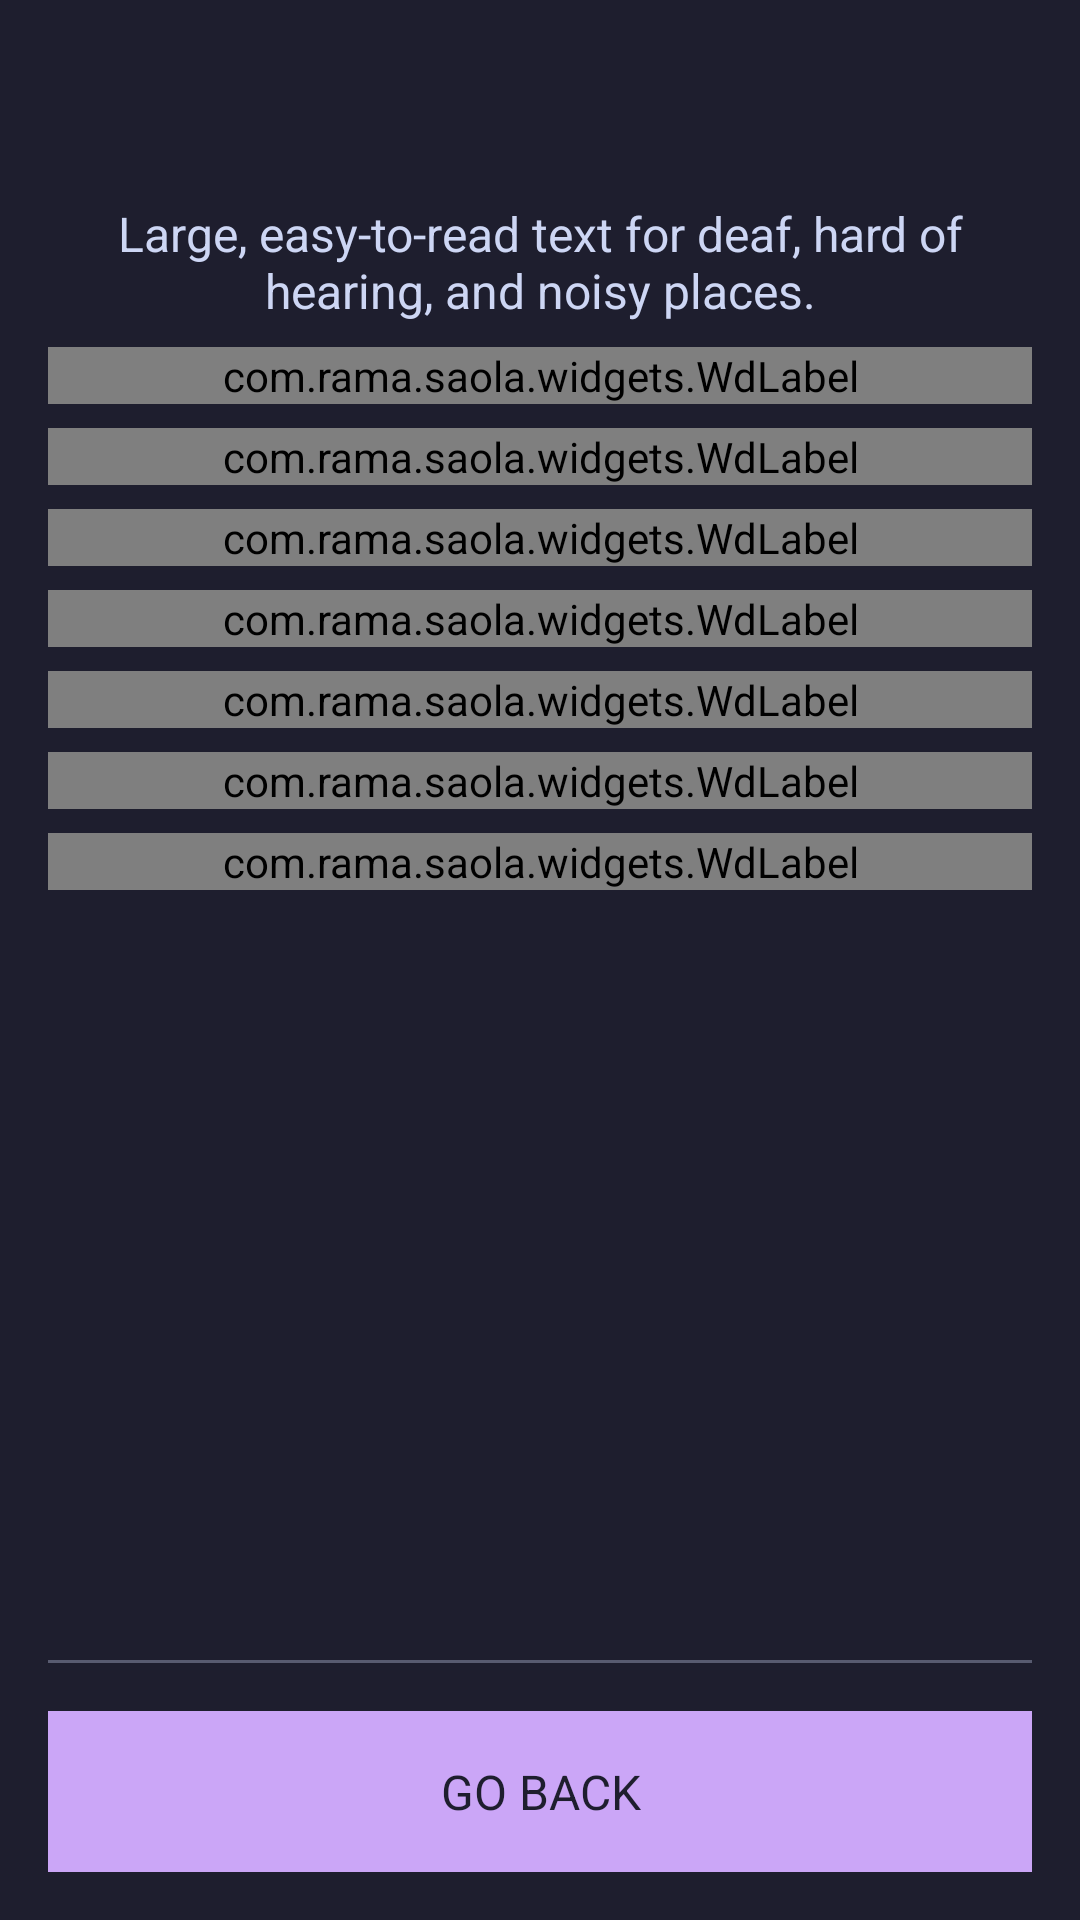

The Android layout XML behind this screen, and the referenced resources:
<!-- AndroidManifest.xml: application theme Theme.Saola -->
<!-- res/layout/activity_about.xml -->
<?xml version="1.0" encoding="utf-8"?>
<LinearLayout xmlns:android="http://schemas.android.com/apk/res/android"
    xmlns:app="http://schemas.android.com/apk/res-auto"
    android:id="@+id/root"
    style="@style/VerticalList"
    android:layout_height="match_parent"
    android:background="@color/base"
    android:paddingLeft="16dp"
    android:paddingTop="16dp"
    android:paddingRight="16dp"
    android:paddingBottom="16dp">

    <LinearLayout
        style="@style/VerticalList"
        android:gravity="center_horizontal">

        <TextView
            android:id="@+id/name_version"
            style="@style/H2_Center"
            android:textColor="@color/accent" />

        <View style="@style/SeparatorListHorizontal" />

        <TextView
            style="@style/Text_Center"
            android:text="@string/app_desc" />

        <View style="@style/SeparatorListHorizontal" />
    </LinearLayout>

    <ScrollView
        android:layout_width="match_parent"
        android:layout_height="0dp"
        android:layout_weight="1"
        android:background="@android:color/transparent"
        android:cacheColorHint="@android:color/transparent"
        android:fadingEdge="none"
        android:fillViewport="true"
        android:overScrollMode="never"
        android:scrollbars="none">

        <LinearLayout style="@style/VerticalList">

            <com.rama.saola.widgets.WdLabel
                style="@style/BlockFlow"
                app:icon="@drawable/px_check"
                app:text="@string/app_claims_size" />

            <View style="@style/SeparatorListHorizontal" />

            <com.rama.saola.widgets.WdLabel
                style="@style/BlockFlow"
                app:icon="@drawable/px_check"
                app:text="@string/app_claims_min_api" />

            <View style="@style/SeparatorListHorizontal" />

            <com.rama.saola.widgets.WdLabel
                style="@style/BlockFlow"
                app:icon="@drawable/px_check"
                app:text="@string/app_claims_ads_desc" />

            <View style="@style/SeparatorListHorizontal" />

            <com.rama.saola.widgets.WdLabel
                style="@style/BlockFlow"
                app:icon="@drawable/px_check"
                app:text="@string/app_claims_background_tasks_desc" />

            <View style="@style/SeparatorListHorizontal" />

            <com.rama.saola.widgets.WdLabel
                style="@style/BlockFlow"
                app:icon="@drawable/px_check"
                app:text="@string/app_claims_trackers_desc" />

            <View style="@style/SeparatorListHorizontal" />

            <com.rama.saola.widgets.WdLabel
                style="@style/BlockFlow"
                app:icon="@drawable/px_check"
                app:text="@string/app_claims_offline_desc" />

            <View style="@style/SeparatorListHorizontal" />

            <com.rama.saola.widgets.WdLabel
                style="@style/BlockFlow"
                app:icon="@drawable/px_check"
                app:text="@string/license_gpl3" />
        </LinearLayout>
    </ScrollView>

    <View style="@style/Separator" />

    <Button
        android:id="@+id/go_back"
        style="@style/BTN"
        android:text="@string/btn_go_back" />
</LinearLayout>
<!-- resources referenced by this layout -->
<resources>
  <color name="accent">#CBA6F7</color>
  <color name="base">#1E1E2E</color>
  <!-- drawable px_check (drawable) -->
  <vector xmlns:android="http://schemas.android.com/apk/res/android"
      android:width="24dp"
      android:height="24dp"
      android:viewportWidth="24"
      android:viewportHeight="24">
      <path
          android:fillColor="#CBDECD"
          android:pathData="M19,9l0,1l-1,0l0,1l-1,0l0,1l-1,0l0,1l-1,0l0,1l-1,0l0,1l-1,0l0,1l-1,0l0,1l-2,0l0,-1l-1,0l0,-1l-1,0l0,-1l-1,0l0,-1l-1,0l0,-1l1,0l0,-1l1,0l0,1l1,0l0,1l1,0l0,1l2,0l0,-1l1,0l0,-1l1,0l0,-1l1,0l0,-1l1,0l0,-1l1,0l0,-1l1,0l0,1l1,0z" />
  </vector>
  <string name="app_claims_ads_desc">No Ads</string>
  <string name="app_claims_background_tasks_desc">No Background Activity</string>
  <string name="app_claims_min_api">Supports Android 2.0 and Later</string>
  <string name="app_claims_offline_desc">Works Completely Offline</string>
  <string name="app_claims_size">From 70 to 130 KB</string>
  <string name="app_claims_trackers_desc">No Tracking</string>
  <string name="app_desc">Large, easy-to-read text for deaf, hard of hearing, and noisy places.</string>
  <string name="btn_go_back">GO BACK</string>
  <string name="license_gpl3" translatable="false">GPL 3.0</string>
  <style name="BTN" parent="BlockFlow">
          <item name="android:padding">16dp</item>
          <item name="android:textColor">@color/base</item>
          <item name="android:textSize">@dimen/text</item>
          <item name="android:background">@color/accent</item>
      </style>
  <style name="BlockFlow">
          <item name="android:layout_width">match_parent</item>
          <item name="android:layout_height">wrap_content</item>
      </style>
  <style name="H2_Center" parent="H2">
          <item name="android:gravity">center</item>
      </style>
  <style name="Separator">
          <item name="android:layout_width">match_parent</item>
          <item name="android:layout_height">1dp</item>
          <item name="android:background">@color/disabled</item>
          <item name="android:layout_marginTop">16dp</item>
          <item name="android:layout_marginBottom">16dp</item>
      </style>
  <style name="SeparatorListHorizontal">
          <item name="android:layout_width">@dimen/space_between_elements</item>
          <item name="android:layout_height">@dimen/space_between_elements</item>
      </style>
  <style name="Text_Center" parent="Text">
          <item name="android:gravity">center</item>
      </style>
  <style name="VerticalList" parent="BlockFlow">
          <item name="android:orientation">vertical</item>
      </style>
  <style name="Theme.Saola" parent="@android:style/Theme.Black.NoTitleBar">
          <item name="android:windowBackground">@color/base</item>
          <item name="android:textColor">@color/text</item>
      </style>
  <dimen name="text">16sp</dimen>
  <style name="H2" parent="BlockFlow">
          <item name="android:textColor">@color/text</item>
          <item name="android:textSize">@dimen/h2</item>
      </style>
  <color name="disabled">#585B70</color>
  <dimen name="space_between_elements">8dp</dimen>
  <style name="Text" parent="BlockFlow">
          <item name="android:textColor">@color/text</item>
          <item name="android:textSize">@dimen/text</item>
      </style>
  <color name="text">#CDD6F4</color>
  <dimen name="h2">32sp</dimen>
</resources>
